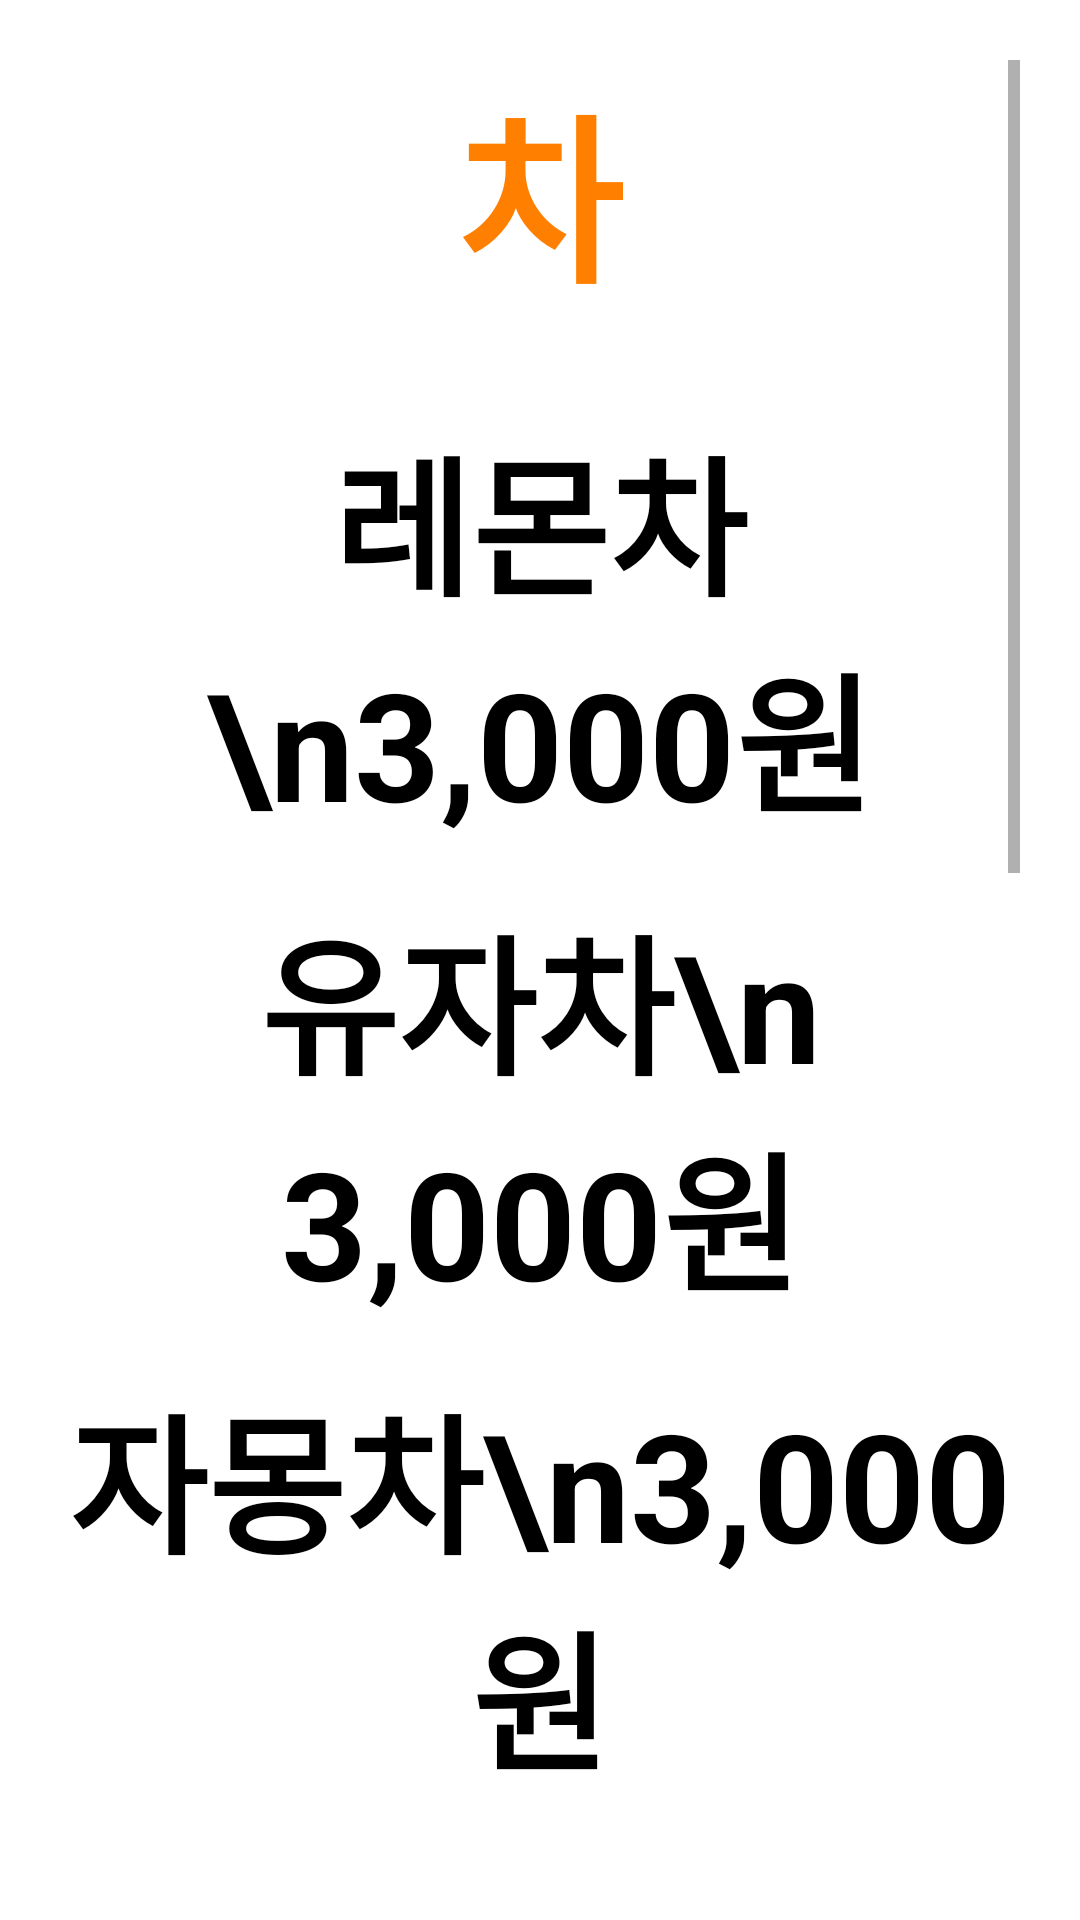

Here is an Android app screen rendered from its layout file. Give the layout XML and the strings, colors and styles it references.
<!-- AndroidManifest.xml: application theme Theme.VoiceRecognition_app -->
<!-- res/layout/activity_tab5.xml -->
<?xml version="1.0" encoding="utf-8"?>
<FrameLayout xmlns:android="http://schemas.android.com/apk/res/android"
    xmlns:app="http://schemas.android.com/apk/res-auto"
    xmlns:tools="http://schemas.android.com/tools"
    android:layout_width="match_parent"
    android:layout_height="match_parent"
    tools:context=".tab_5">

    <ScrollView
        android:layout_width="match_parent"
        android:layout_height="match_parent"
        android:padding="20dp">

        <LinearLayout
            android:layout_width="match_parent"
            android:layout_height="wrap_content"
            android:orientation="vertical">

            <LinearLayout
                android:layout_width="match_parent"
                android:layout_height="match_parent"
                android:orientation="horizontal">

                <TextView
                    android:layout_width="match_parent"
                    android:layout_height="wrap_content"
                    android:text="차"
                    android:textAlignment="center"
                    android:textColor="#ff7F00"
                    android:textSize="60dp"
                    android:textStyle="bold"
                    android:layout_marginBottom="30dp"/>
            </LinearLayout>

            <LinearLayout
                android:layout_width="match_parent"
                android:layout_height="match_parent"
                android:orientation="vertical">

                <TextView
                    android:id="@+id/tea_1"
                    android:layout_width="match_parent"
                    android:layout_height="wrap_content"
                    android:layout_marginBottom="15dp"
                    android:text="레몬차 \n3,000원"
                    android:textAlignment="center"
                    android:textColor="@color/black"
                    android:textStyle="bold"
                    android:textSize="50dp" />

                <TextView
                    android:id="@+id/tea_2"
                    android:layout_width="match_parent"
                    android:layout_height="wrap_content"
                    android:layout_marginBottom="15dp"
                    android:textColor="@color/black"
                    android:text="유자차\n 3,000원"
                    android:textAlignment="center"
                    android:textStyle="bold"
                    android:textSize="50dp" />

                <TextView
                    android:id="@+id/tea_3"
                    android:layout_width="match_parent"
                    android:layout_height="wrap_content"
                    android:layout_marginBottom="15dp"
                    android:text="자몽차\n3,000원"
                    android:textAlignment="center"
                    android:textColor="@color/black"
                    android:textStyle="bold"
                    android:textSize="50dp" />

                <TextView
                    android:id="@+id/tea_4"
                    android:layout_width="match_parent"
                    android:layout_height="wrap_content"
                    android:layout_marginBottom="15dp"
                    android:text="생강차\n3,000원"
                    android:textAlignment="center"
                    android:textColor="@color/black"
                    android:textStyle="bold"
                    android:textSize="50dp" />

                <TextView
                    android:id="@+id/tea_5"
                    android:layout_width="match_parent"
                    android:layout_height="wrap_content"
                    android:layout_marginBottom="15dp"
                    android:text="얼그레이차\n3,000원"
                    android:textAlignment="center"
                    android:textColor="@color/black"
                    android:textStyle="bold"
                    android:textSize="50dp" />

                <TextView
                    android:id="@+id/tea_6"
                    android:layout_width="match_parent"
                    android:layout_height="wrap_content"
                    android:layout_marginBottom="15dp"
                    android:text="캐모마일차\n3,000원"
                    android:textAlignment="center"
                    android:textColor="@color/black"
                    android:textStyle="bold"
                    android:textSize="50dp" />

                <TextView
                    android:id="@+id/tea_7"
                    android:layout_width="match_parent"
                    android:layout_height="wrap_content"
                    android:layout_marginBottom="15dp"
                    android:text="페퍼민트차\n3,000원"
                    android:textAlignment="center"
                    android:textColor="@color/black"
                    android:textStyle="bold"
                    android:textSize="50dp" />

                <TextView
                    android:id="@+id/tea_8"
                    android:layout_width="match_parent"
                    android:layout_height="wrap_content"
                    android:layout_marginBottom="15dp"
                    android:text="밀크티\n3,000원"
                    android:textAlignment="center"
                    android:textColor="@color/black"
                    android:textStyle="bold"
                    android:textSize="50dp" />

                <TextView
                    android:id="@+id/category_tea"
                    android:layout_width="match_parent"
                    android:layout_height="wrap_content"
                    android:text="차 카테고리 입니다."
                    android:textColor="@color/white"
                    android:textSize="2dp" />

            </LinearLayout>

        </LinearLayout>

    </ScrollView>

</FrameLayout>
<!-- resources referenced by this layout -->
<resources>
  <style name="Theme.VoiceRecognition_app" parent="Theme.MaterialComponents.DayNight.DarkActionBar">
          
          <item name="colorPrimary">@color/purple_500</item>
          <item name="colorPrimaryVariant">@color/purple_700</item>
          <item name="colorOnPrimary">@color/white</item>
          
          <item name="colorSecondary">@color/teal_200</item>
          <item name="colorSecondaryVariant">@color/teal_700</item>
          <item name="colorOnSecondary">@color/black</item>
          
          <item name="android:statusBarColor" tools:targetApi="l">?attr/colorPrimaryVariant</item>
          
      </style>
  <!-- not gathered from this repository: default colours our renderer supplied (Android Studio template values) -->
  <color name="purple_500">#FF6200EE</color>
  <color name="purple_700">#FF3700B3</color>
  <color name="teal_200">#FF03DAC5</color>
  <color name="teal_700">#FF018786</color>
  <color name="black">#FF000000</color>
  <color name="white">#FFFFFFFF</color>
</resources>
